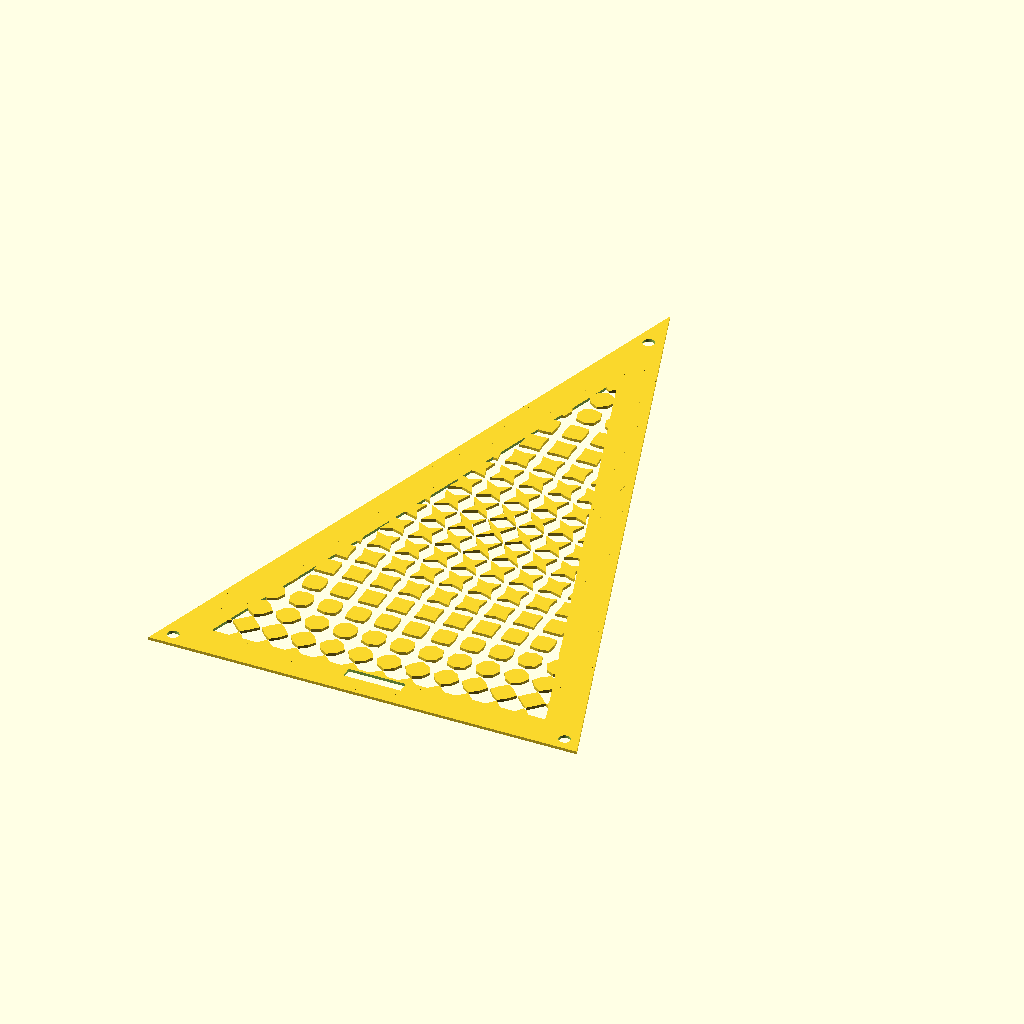
Cell 1 — every parameter at its default value.
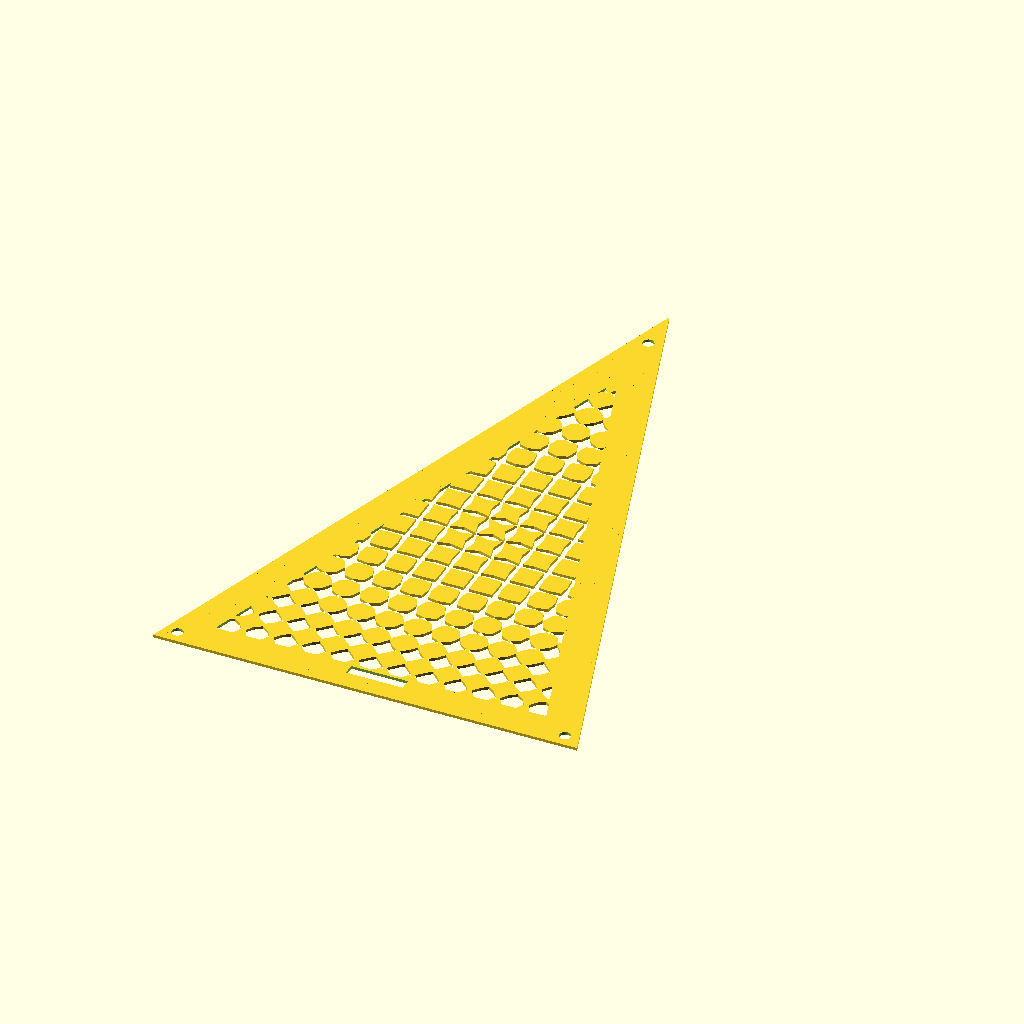
Cell 2 — cross set to 0.3, the other parameters unchanged.
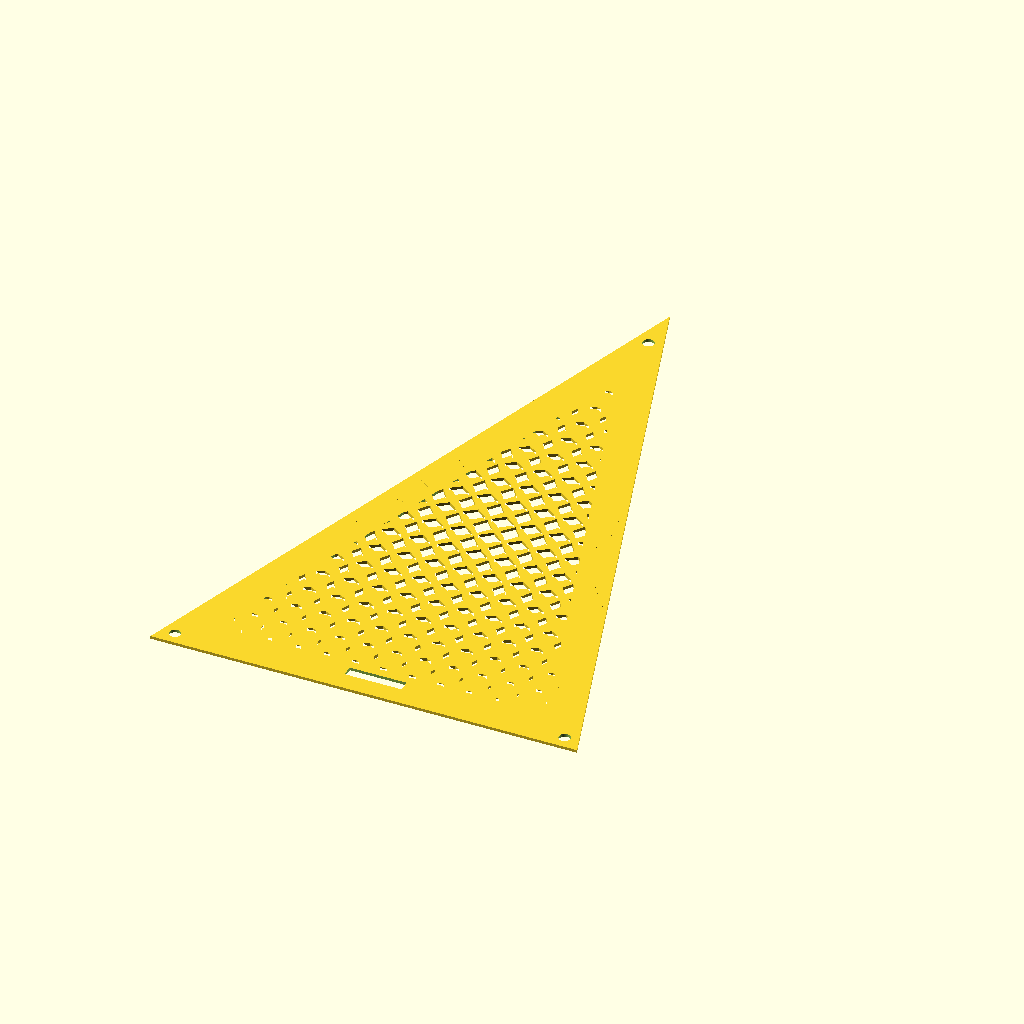
Cell 3: the same model with dagger = 0.96.
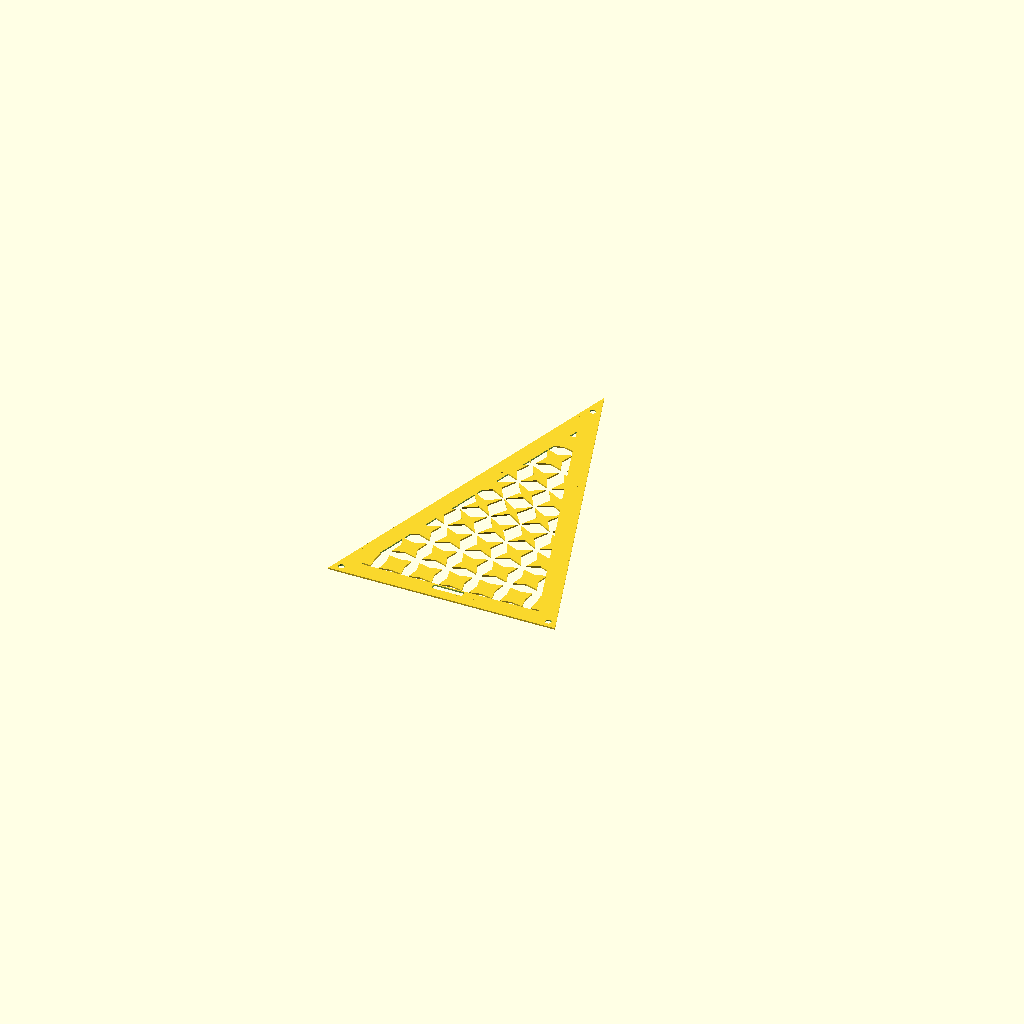
Cell 4: the same model with tile_scale = 20.
All cells are drawn from the same view direction (rotation 55°, 0°, 25°, orthographic, colour scheme Cornfield), but the view is re-fitted for each cell, so position and scale can differ between cells as well as the parameter.
Source of the model, Incomplete/EightStarShifter.scad:
cross = 0.15;
dagger = 0.48;
tile_scale = 10;

module EightStar(crossMultiplier=0, daggerMultiplier=0)
{
    polygon(points = [
        [0,                          cross + crossMultiplier],
        [dagger + daggerMultiplier,  dagger + daggerMultiplier],
        [cross + crossMultiplier,    0],
        [dagger + daggerMultiplier, -dagger - daggerMultiplier],
        [0,                         -cross - crossMultiplier],
        [-dagger - daggerMultiplier,-dagger - daggerMultiplier],
        [-cross - crossMultiplier,   0],
        [-dagger - daggerMultiplier , dagger + daggerMultiplier]
    ]);
}

module PatternArray()
{
    for (i = [-10:1:10])
    {
        for (j = [-10:1:10])
        {
            d = sqrt(j*j + i*i);

            translate([j * tile_scale, i * tile_scale])
                scale(tile_scale)
                    EightStar(d * 0.035, -d * 0.025);
        }
    }
}

module rounded_rect_by_hull(w, h, r, $fn=64)
{
    hull()
    {
        translate([-w/2 + r, -h/2 + r]) circle(r=r, $fn=$fn);
        translate([ w/2 - r, -h/2 + r]) circle(r=r, $fn=$fn);
        translate([ w/2 - r,  h/2 - r]) circle(r=r, $fn=$fn);
        translate([-w/2 + r,  h/2 - r]) circle(r=r, $fn=$fn);
    }
}


//----------------------------

base = 150;
phi = (1 + sqrt(5)) / 2;
holeGap = 8;

leftBase = [-base/2, 0];
rightBase = [base/2, 0];
side = phi * base;
height = sqrt(side*side - (base/2)*(base/2));
apex = [0, height];

module GoldenTriangle()
{
    polygon(points = [leftBase, rightBase, apex]);
}

difference()
{
    GoldenTriangle();
    difference()
    {
        offset(delta = -12) GoldenTriangle();
        render() translate([0,100,0]) PatternArray();
    }
    translate([(-base/2)+holeGap*cos(36), holeGap*sin(36)])circle(r = 2, $fn = 100);
    translate([(base/2)-holeGap*cos(36), holeGap*sin(36)])circle(r = 2, $fn = 100);
    translate([0, height - holeGap * 2 ])circle(r = 2, $fn = 100);
    polygon(points = [[-10, 7], [10,7], [10, 11], [-10,11]]);
}
Customizer parameters (derived from the source; name, type, default, range or options):
cross: number, default 0.15
dagger: number, default 0.48
tile_scale: number, default 10
